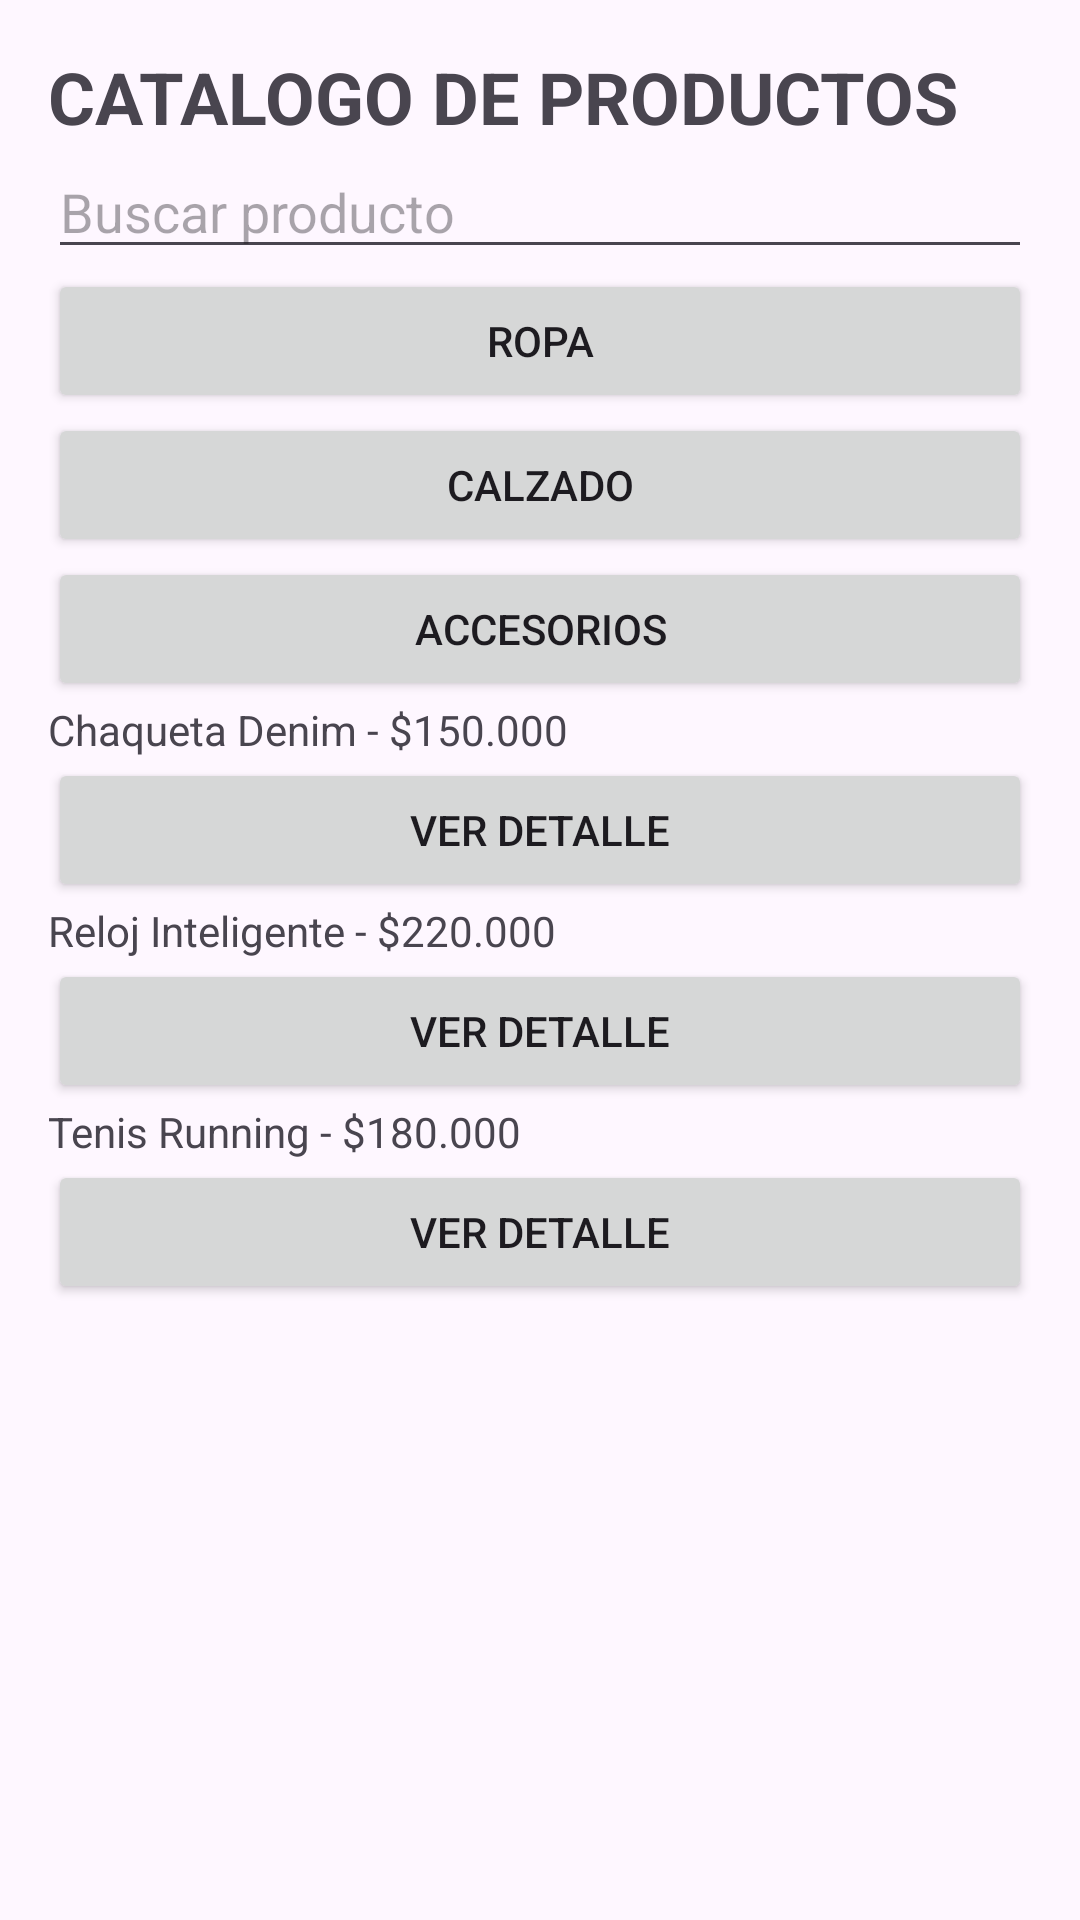

The Android layout XML behind this screen, and the referenced resources:
<!-- AndroidManifest.xml: application theme Theme.INFINTIA -->
<!-- res/layout/activity_catalog.xml -->
<?xml version="1.0" encoding="utf-8"?>
<ScrollView
    xmlns:android="http://schemas.android.com/apk/res/android"
    android:layout_width="match_parent"
    android:layout_height="match_parent">

    <LinearLayout
        android:layout_width="match_parent"
        android:layout_height="wrap_content"
        android:orientation="vertical"
        android:padding="16dp">

        <TextView
            android:layout_width="wrap_content"
            android:layout_height="wrap_content"
            android:text="CATALOGO DE PRODUCTOS"
            android:textSize="24sp"
            android:textStyle="bold"/>

        <EditText
            android:layout_width="match_parent"
            android:layout_height="wrap_content"
            android:hint="Buscar producto"/>

        <Button
            android:layout_width="match_parent"
            android:layout_height="wrap_content"
            android:text="Ropa"/>

        <Button
            android:layout_width="match_parent"
            android:layout_height="wrap_content"
            android:text="Calzado"/>

        <Button
            android:layout_width="match_parent"
            android:layout_height="wrap_content"
            android:text="Accesorios"/>

        <TextView
            android:layout_width="wrap_content"
            android:layout_height="wrap_content"
            android:text="Chaqueta Denim - $150.000"/>

        <Button
            android:layout_width="match_parent"
            android:layout_height="wrap_content"
            android:text="Ver Detalle"/>

        <TextView
            android:layout_width="wrap_content"
            android:layout_height="wrap_content"
            android:text="Reloj Inteligente - $220.000"/>

        <Button
            android:layout_width="match_parent"
            android:layout_height="wrap_content"
            android:text="Ver Detalle"/>

        <TextView
            android:layout_width="wrap_content"
            android:layout_height="wrap_content"
            android:text="Tenis Running - $180.000"/>

        <Button
            android:layout_width="match_parent"
            android:layout_height="wrap_content"
            android:text="Ver Detalle"/>

    </LinearLayout>

</ScrollView>
<!-- resources referenced by this layout -->
<resources>
  <style name="Theme.INFINTIA" parent="Base.Theme.INFINTIA" />
  <style name="Base.Theme.INFINTIA" parent="Theme.Material3.DayNight.NoActionBar">
          
          
      </style>
</resources>
